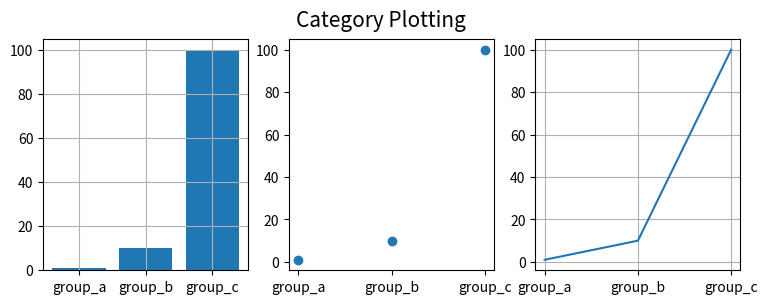
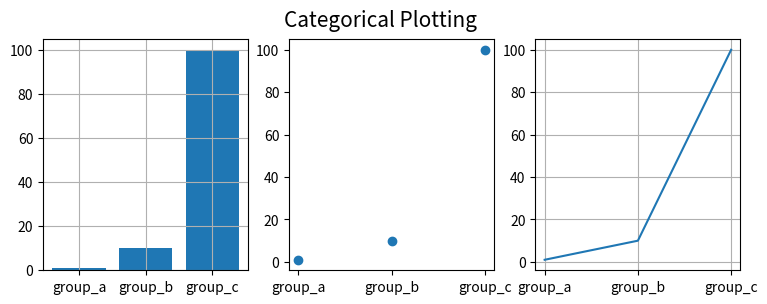
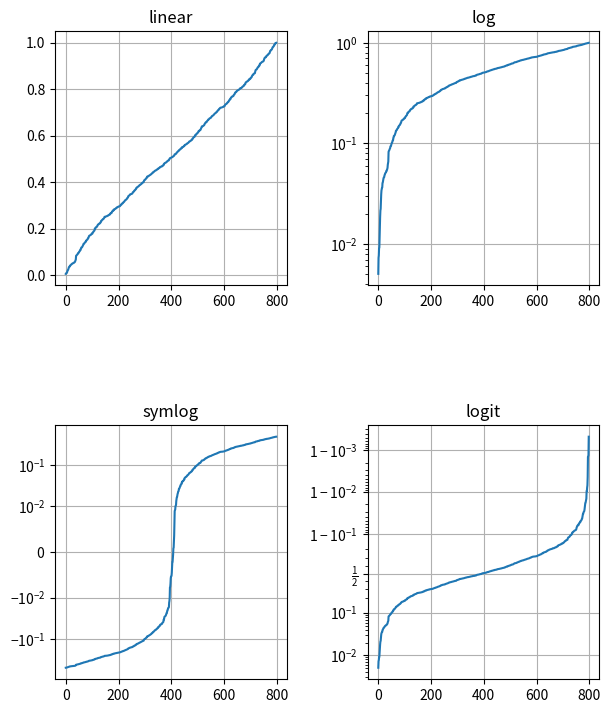
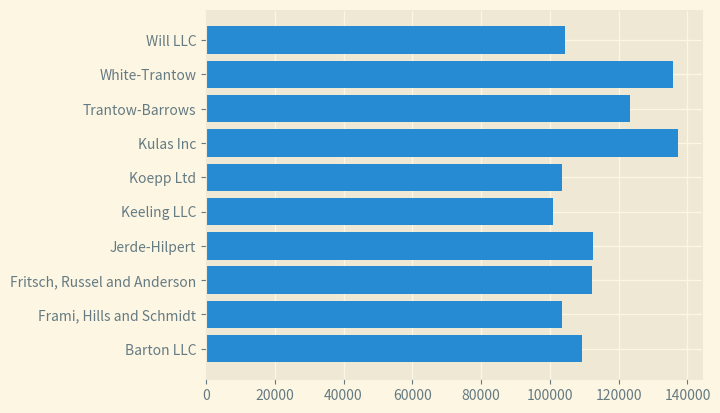
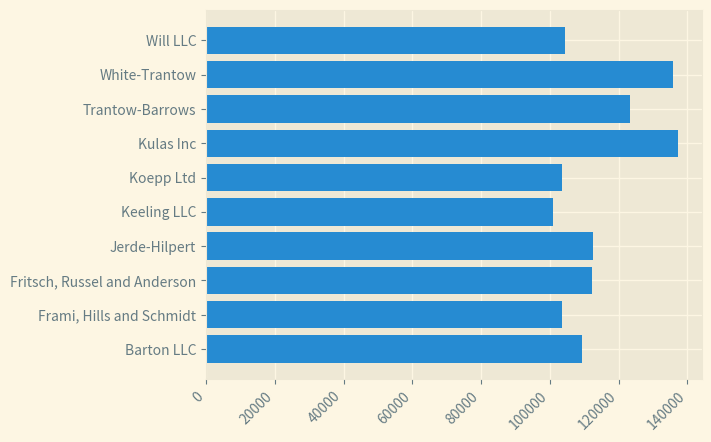
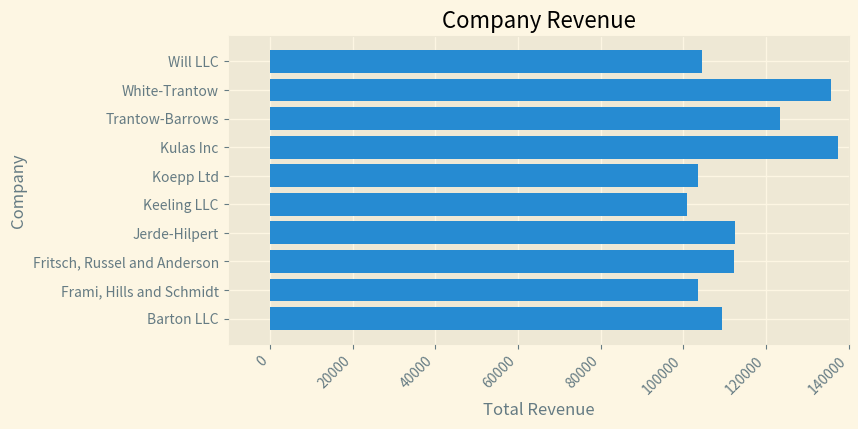
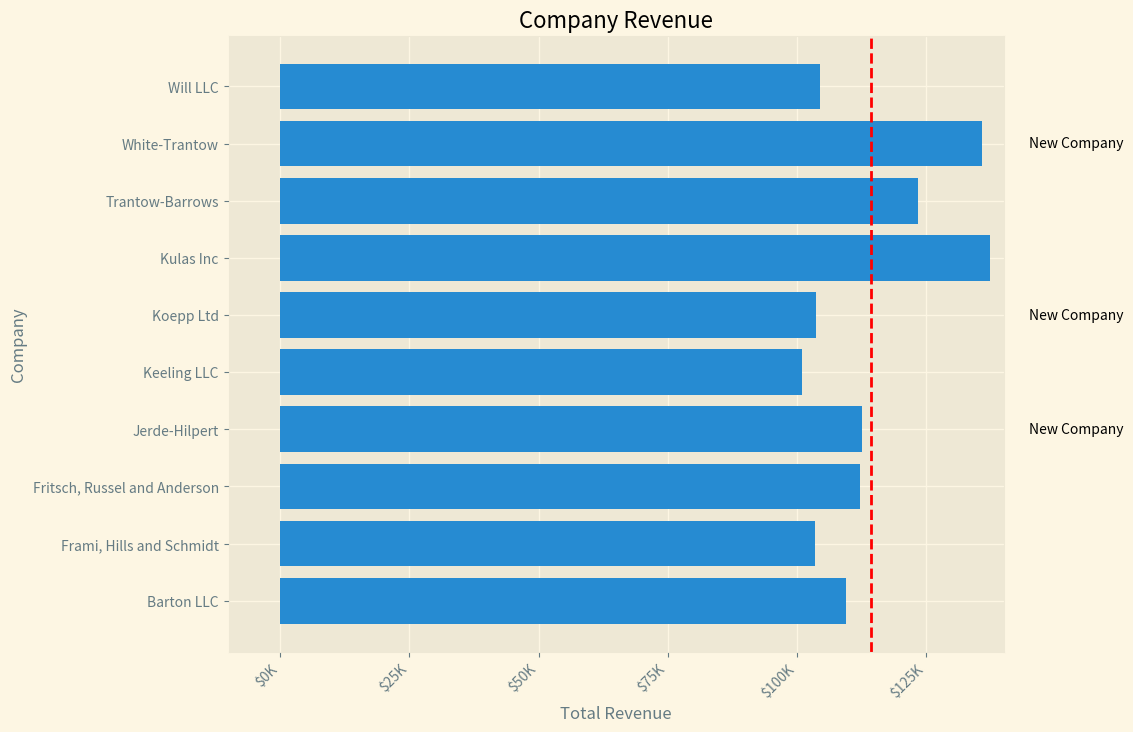
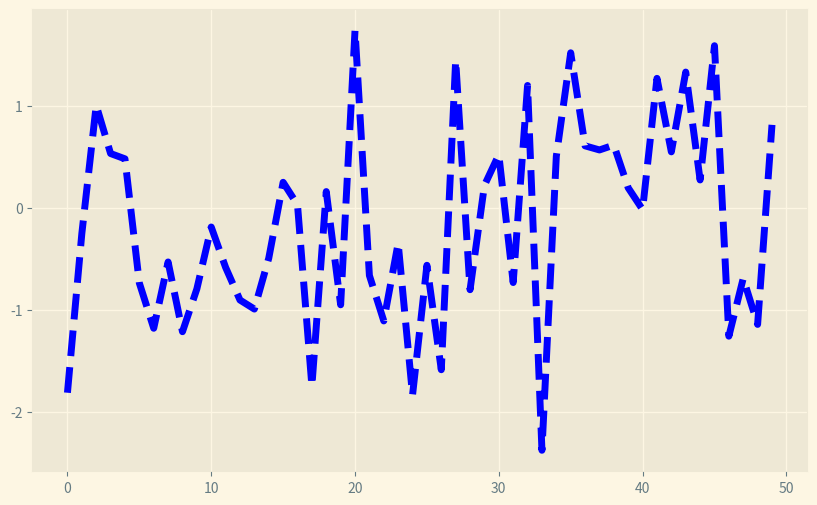
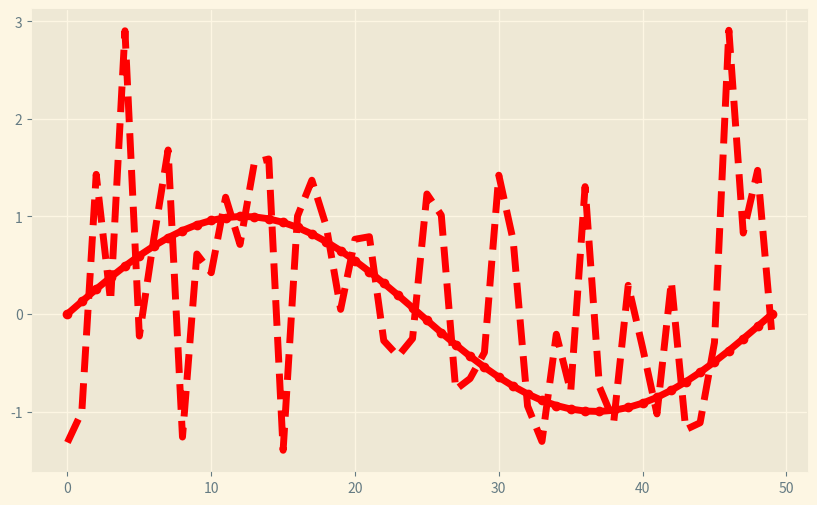

These charts were generated, in order, by the following Python code:
import matplotlib.pyplot as plt
import matplotlib as mpl
import numpy as np

# Stateless API 
names = ['group_a', 'group_b', 'group_c']
values = [1, 10, 100]

fig, ax = plt.subplots(1, 3, figsize = (9, 3))

ax[0].bar(names, values)
ax[0].grid(True)
ax[1].scatter(names, values)
ax[2].plot(names, values)
ax[2].grid(True)
fig.suptitle("Category Plotting", fontsize = 15)
plt.show()

# Stateful API

plt.figure(figsize=(9, 3))

plt.subplot(131)
plt.bar(names, values)
plt.grid(True)
plt.subplot(132)
plt.scatter(names, values)
plt.subplot(133)
plt.grid(True)
plt.plot(names, values)
plt.suptitle('Categorical Plotting', fontsize = 15)
plt.show()

# Fixing random state for reproducibility
np.random.seed(19680801)

# make up some data in the open interval (0, 1)
y = np.random.normal(loc=0.5, scale=0.4, size=1000)
y = y[(y > 0) & (y < 1)]
y.sort()
x = np.arange(len(y))

# plot with various axes scales
plt.figure()

# linear
plt.subplot(221)
plt.plot(x, y)
plt.yscale('linear')
plt.title('linear')
plt.grid(True)

# log
plt.subplot(222)
plt.plot(x, y)
plt.yscale('log')
plt.title('log')
plt.grid(True)

# symmetric log
plt.subplot(223)
plt.plot(x, y - y.mean())
plt.yscale('symlog', linthresh=0.01)
plt.title('symlog')
plt.grid(True)

# logit
plt.subplot(224)
plt.plot(x, y)
plt.yscale('logit')
plt.title('logit')
plt.grid(True)
# Adjust the subplot layout, because the logit one may take more space
# than usual, due to y-tick labels like "1 - 10^{-3}"
plt.subplots_adjust(top=0.35, bottom=-1, left=0.10, right=0.95, hspace=0.55,
                    wspace=0.35)

plt.show()

data = {'Barton LLC': 109438.50,
        'Frami, Hills and Schmidt': 103569.59,
        'Fritsch, Russel and Anderson': 112214.71,
        'Jerde-Hilpert': 112591.43,
        'Keeling LLC': 100934.30,
        'Koepp Ltd': 103660.54,
        'Kulas Inc': 137351.96,
        'Trantow-Barrows': 123381.38,
        'White-Trantow': 135841.99,
        'Will LLC': 104437.60}
group_data = list(data.values())
group_names = list(data.keys())
group_mean = np.mean(group_data)

# Matplotlib.pyplot have many styles available in Matplotlib. To see a list of styles, we can use Style
print(plt.style.available)

# If you Controlling the style.
# you can active with this following
plt.style.use('Solarize_Light2')

fig, ax = plt.subplots()

fig, ax = plt.subplots()
ax.barh(group_names, group_data)

fig, ax = plt.subplots()
ax.barh(group_names, group_data)
labels = ax.get_xticklabels()
plt.setp(labels, rotation=45, horizontalalignment='right')

fig, ax = plt.subplots(figsize = (8, 4))
ax.barh(group_names, group_data)
labels = ax.get_xticklabels()
plt.setp(labels, rotation = 45, horizontalalignment = 'right')
ax.set(xlim = [-10000, 140000], xlabel = 'Total Revenue', ylabel = 'Company', title = 'Company Revenue')

def currency(x, pos):
    """The two arguments are the value and tick position"""
    if x >= 1e6:
        s = '${:1.1f}M'.format(x*1e-6)
    else:
        s = '${:1.0f}K'.format(x*1e-3)
    return s

fig, ax = plt.subplots(figsize = (10, 8))
ax.barh(group_names, group_data)
labels = ax.get_xticklabels()
plt.setp(labels, rotation = 45, horizontalalignment = 'right')

ax.axvline(group_mean, ls = '--', color = 'r')

for group in [3, 5, 8]:
    ax.text(145000, group, "New Company", fontsize =10, verticalalignment = 'center')

ax.title.set(y = 1.05)
ax.set(xlim=[-10000, 140000], xlabel='Total Revenue', ylabel='Company',
       title='Company Revenue')
ax.xaxis.set_major_formatter(currency)
ax.set_xticks([0, 25e3, 50e3, 75e3, 100e3, 125e3])

plt.show()

fig, ax = plt.subplots(figsize = (10, 6))
mpl.rcParams['lines.linewidth'] = 5
mpl.rcParams['lines.linestyle'] = '--'
data = np.random.randn(50)
plt.plot(data, color = 'blue')
plt.show()

fig, ax = plt.subplots(figsize = (10, 6))
mpl.rcParams['lines.linewidth'] = 5
mpl.rcParams['lines.linestyle'] = '--'
data = np.random.randn(50)
plt.plot(data, color = 'red')
plt.show()

with plt.style.context('dark_background'):
    plt.plot(np.sin(np.linspace(0, 2 * np.pi)), 'r-o')
plt.show()